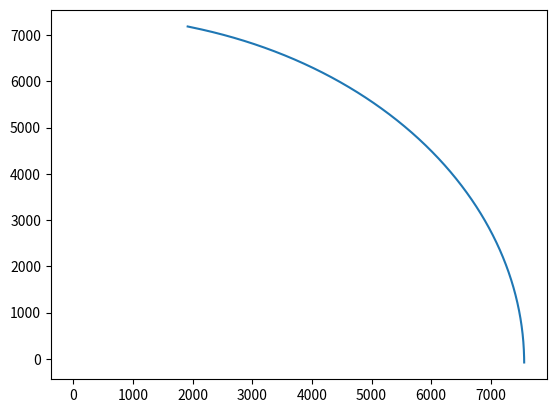
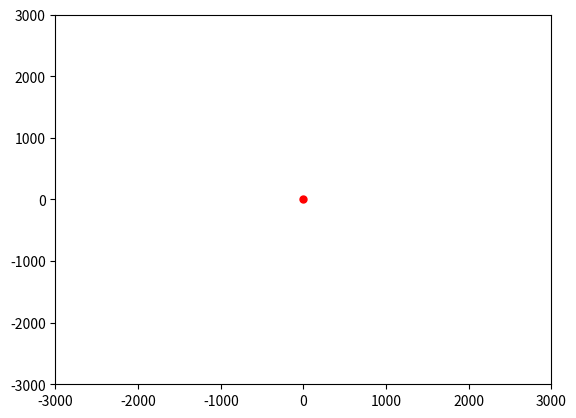
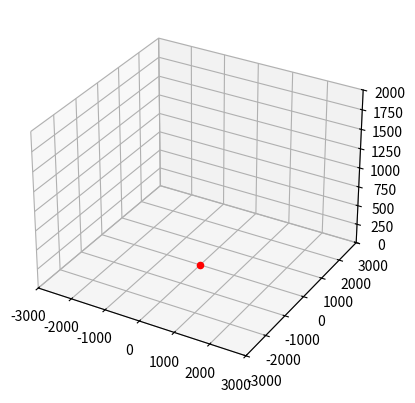

Reproduce these figures in Python, in order.
# by Wenhao Chai

import numpy as np
import argparse

def parse_args_4_camtraj():
    parser = argparse.ArgumentParser(description='Generating script')
    parser.add_argument('--h', default=1500, type=int,
                        help="mean height, unit: mm")
    parser.add_argument('--d', default=7000, type=int,
                        help="mean distance, unit: mm")
    parser.add_argument('--v', default=10, type=int,
                        help="mean velocity, unit: mm per frame")
    parser.add_argument('-a', '--alpha', default=0, type=float,
                        help="close coefficient")
    parser.add_argument('-b', '--beta', default=0.9, type=float,
                        help="momentum coefficient")
    parser.add_argument('--gamma', default=0.05, type=float,
                        help="shake coefficient")
    
    args = parser.parse_args()
    return args

def cam_traj(pose_3d):
    """this function is to generate a reasonable camera trajction

    Args:
        pose_3d[array]: (n,f,3)
    
    Returns:
        camera trajction[array]: (f,3)
    """
    args = parse_args_4_camtraj()
    # print(args)
    pose_2d = pose_3d.transpose(1,0,2)[...,:2]
    f = pose_2d.shape[0]
    o, r = bounding_circle(pose_2d)
    # init cam position and velocity
    p = np.empty((f,2))
    v = np.empty((f,2))
    angle = np.random.rand()*2*np.pi
    clockwise = np.random.choice([-1,1])
    d = random(args.d)
    p[0] = o[0] + (r[0] + d)*np.array([np.sin(angle), np.cos(angle)])
    for t in range(1,f):
        dis = np.linalg.norm(p[t-1]-o[t-1])-r[t-1]
        v[t] = (1-args.beta)*(args.alpha*dis*radial_component(p,o,r,t-1) + random(args.v)*clockwise*tangential_component(p,o,t-1)) + args.beta*v[t-1]
        p[t] = p[t-1] + v[t]
    p_h = vertical_component(args.h,f,args.gamma)
    cam_traj = np.hstack((p, p_h))
    # with constant h
    # cam_traj = np.insert(p,2,values=args.h,axis=1)
    visualize(o, r, p)
    return cam_traj
    
def bounding_circle(pose_2d):
    """this function is to generate a reasonable camera trajction

    Args:
        pose_2d (array): [f,n,2]
    
    Returns:
        o (array): [f,[center]]
        r (array): [f,[radius]]
    """
    x = pose_2d[...,0]
    y = pose_2d[...,1]
    xmin = np.min(x,axis=1)
    xmax = np.max(x,axis=1)
    ymin = np.min(y,axis=1)
    ymax = np.max(y,axis=1)
    o = np.vstack(((xmin+xmax)/2,(ymin+ymax)/2)).transpose(1,0)
    r = np.sqrt((xmax-xmin)**2+(ymax-xmin)**2)
    return o, r

def radial_component(p,o,r,t):
    """this function returns the radial component without alpha coeffient at time t

    Args:
        p ([array]): [f,2]
        o ([array]): [f,2]
        r ([array]): [f]
        t ([int]): time
    
    Returns:
        v_r ([array]): [2]
    """
    
    v_r = p[t] - o[t]
    l = np.linalg.norm(v_r)
    v_r = v_r/l*(l-r[t])
    return v_r

def tangential_component(p,o,t):
    """this function returns the tangential unit component at time t

    Args:
        p ([array]): [f,2]
        o ([array]): [f,2]
        t ([int]): time
    
    Returns:
        v_t ([array]): [2]
    """
    rot90 = np.array([[ 0,1],
                      [-1,0]])
    v_t = np.matmul(p[t] - o[t], rot90)
    v_t /= np.linalg.norm(v_t)
    return v_t

def vertical_component(h, f, gamma):
    """this function returns the vertical position of camera

    Args:
        h ([int]): mean and init height
    
    Returns:
        p_h ([array]): [f]
    """
    A = h*gamma
    p_h = A * np.sin(np.linspace(0,f,f)/25*np.pi) + h
    p_h = np.expand_dims(p_h, axis=1)
    return p_h

def random(x:float)-> float:
    """random number with mean x

    Args:
        x (float)

    Returns:
        y (float)
    """
    y = np.random.normal(loc=x, scale=x/10)
    return y

def visualize(o, r, p):
    """visualize the camera trajction by picture
    
    Args:
        o ([array]): [f,2]
        r ([array]): [f]
        p ([array]): [f,2]
    """
    import matplotlib.pyplot as plt
    i = 5
    o = o[::i]
    r = r[::i]
    plt.plot(p[:,0],p[:,1])
    plt.plot(o[:,0],o[:,1])
    plt.show()

if __name__=='__main__':
    # 2-people 3-frames
    pose_3d = np.zeros((3,1000,3))
    p = cam_traj(pose_3d)
    import matplotlib.pyplot as plt
    plt.plot(p[:,0],p[:,1])
    plt.scatter([0],[0], s=25, c='r', marker='o')
    plt.scatter(p[0,0],p[0,1], c='r', marker='o')
    plt.xlim(-3000,3000)
    plt.ylim(-3000,3000)
    plt.show()

    fig = plt.figure()
    ax = fig.add_subplot(projection='3d')
    ax.set_xlim(-3000,3000)
    ax.set_ylim(-3000,3000)
    ax.set_zlim(0,2000)
    ax.plot(p[:,0],p[:,1],p[:,2])
    ax.scatter(p[0,0],p[0,1],p[0,2], c='r', marker='o')
    ax.scatter(0,0,0, c='r', marker='o')
    plt.show()
    
